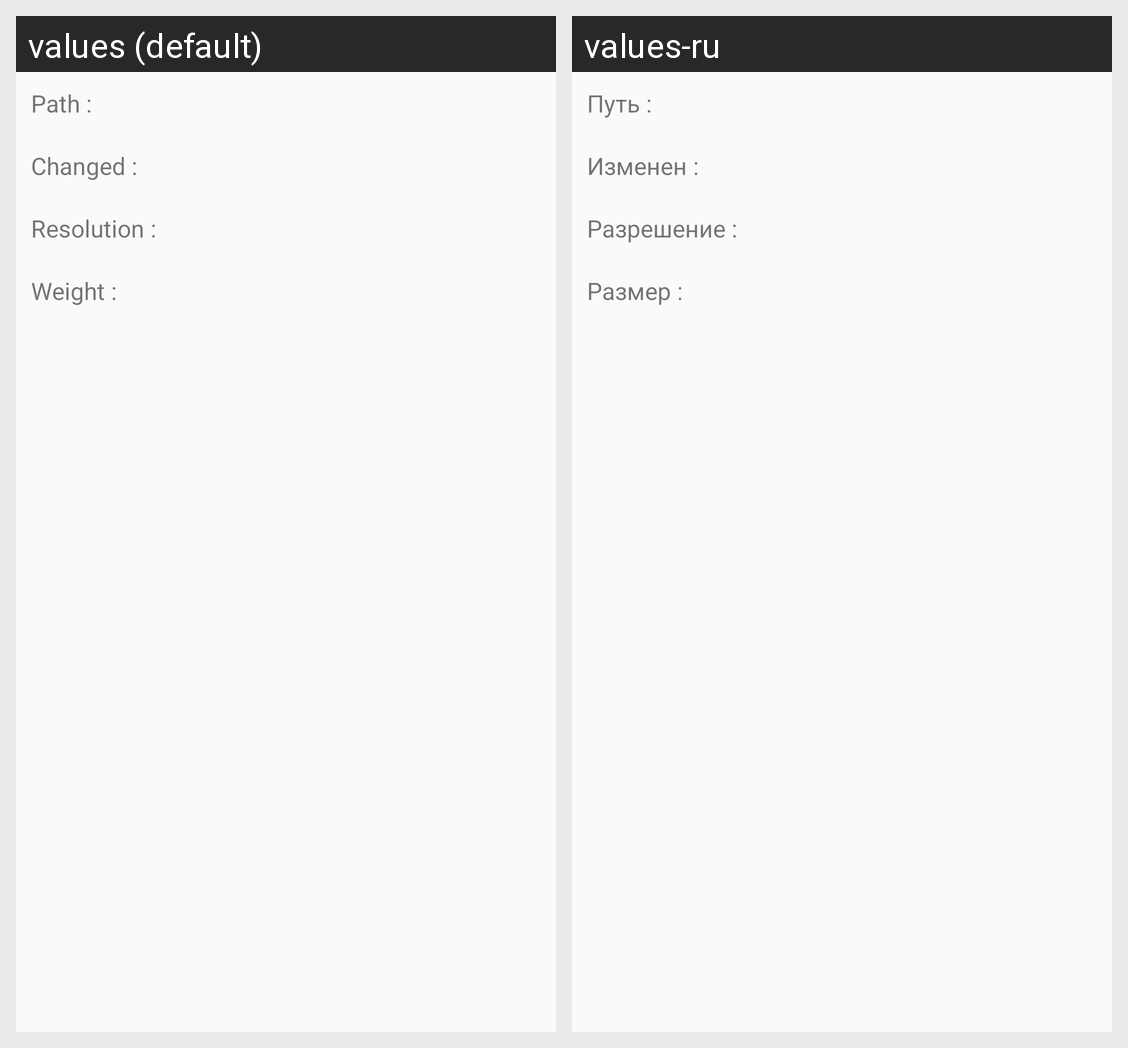

Here is an Android app screen in its default locale and in the app's own translations. Write out the translated-string differences for the strings that appear on this screen.
Android screen res/layout/file_info.xml rendered under 2 locales, left to right: values (default), values-ru. Device: Nexus 5 (rendered at 1080×1920; each locale shown at half size, 540×960, under a caption strip naming it); theme AppTheme.
Strings drawn on this screen, with the default value and each locale's value (text and hints the layout hard-codes, and strings that could not be matched under every locale, appear in the picture but are not listed):

file_info_path
  values: Path :
  values-ru: Путь :

file_info_change_date
  values: Changed :
  values-ru: Изменен :

file_info_resolution
  values: Resolution :
  values-ru: Разрешение :

file_info_weight
  values: Weight :
  values-ru: Размер :
